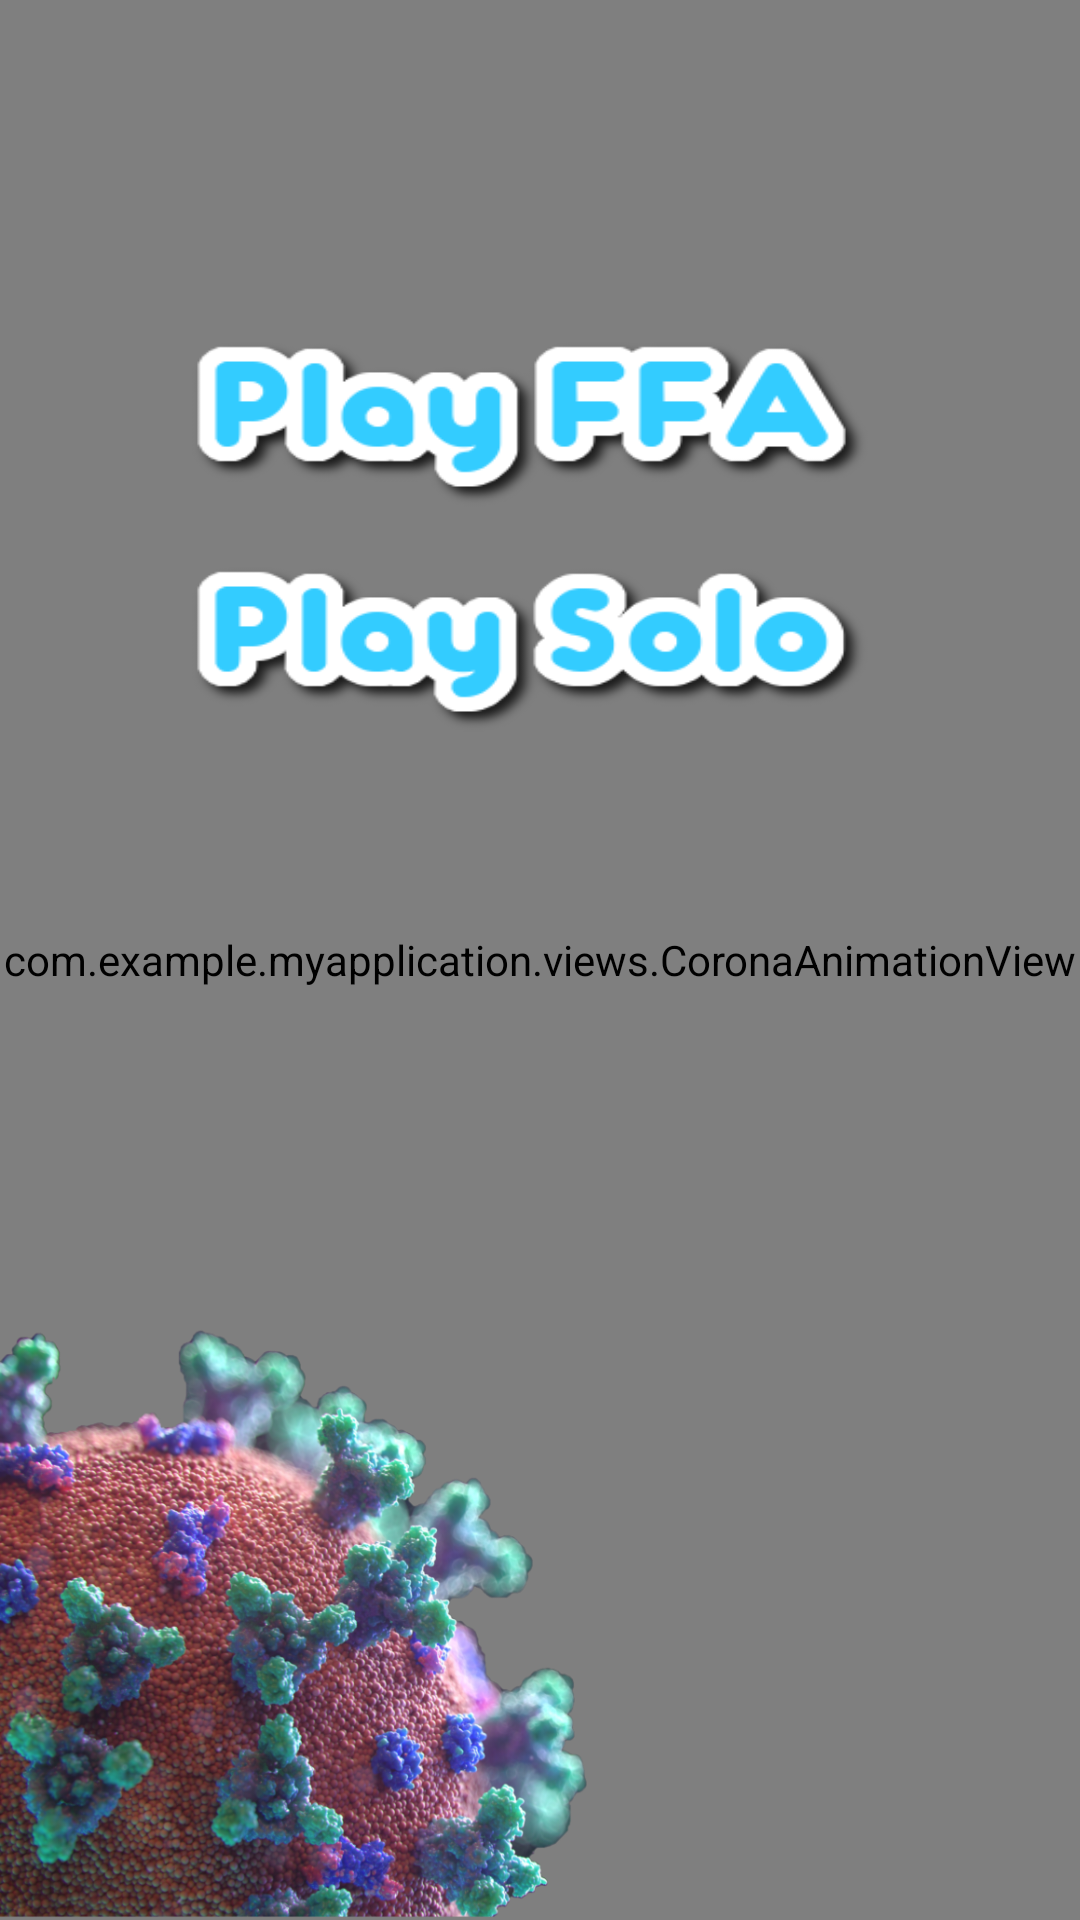

Layout XML and referenced resources for this Android screen:
<!-- AndroidManifest.xml: application theme AppTheme -->
<!-- res/layout/fragment_home.xml -->
<?xml version="1.0" encoding="utf-8"?>
<RelativeLayout xmlns:android="http://schemas.android.com/apk/res/android"
    xmlns:app="http://schemas.android.com/apk/res-auto"
    xmlns:tools="http://schemas.android.com/tools"
    android:layout_width="match_parent"
    android:layout_height="match_parent"
    android:fitsSystemWindows="false"
    android:background="@android:color/white">
    <FrameLayout
        android:id="@+id/animated_view_container"
        android:layout_width="match_parent"
        android:layout_height="match_parent"
        android:background="@android:color/white"
        >

        <com.example.myapplication.views.CoronaAnimationView
            android:id="@+id/animated_view"
            android:layout_width="match_parent"
            android:layout_height="match_parent"
            android:layout_alignParentTop="true"
            android:layout_gravity="top|center_horizontal"
            android:translationZ="11dp" />
    </FrameLayout>

    <Button
        android:id="@+id/button_play_ffa"
        android:layout_width="250dp"
        android:layout_height="70dp"
        android:layout_centerHorizontal="true"
        android:layout_alignParentTop="true"
        android:ems="10"
        android:translationZ="13dp"
        android:layout_marginTop="100dp"
        android:background="@drawable/play_ffa"
        />
    <Button
        android:id="@+id/button_play_solo"
        android:layout_width="250dp"
        android:layout_height="70dp"
        android:layout_centerHorizontal="true"
        android:layout_alignParentTop="true"
        android:ems="10"
        android:translationZ="11dp"
        android:layout_marginTop="175dp"
        android:background="@drawable/play_solo"
        />
    
    
    
    
    <View
        android:id="@+id/coronacorne"
        android:layout_width="200dp"
        android:layout_height="200dp"
        android:layout_alignParentLeft="true"
        android:layout_alignParentBottom="true"
        android:layout_marginLeft="0dp"
        android:translationZ="10dp"
        android:background="@drawable/corona_corner" />
</RelativeLayout>
<!-- resources referenced by this layout -->
<resources>
  <!-- drawable corona_corner: png bitmap (drawable-v24, 741873 bytes) -->
  <!-- drawable macrophage: png bitmap (drawable-v24, 53344 bytes) -->
  <!-- drawable play_ffa: png bitmap (drawable-v24, 12166 bytes) -->
  <!-- drawable play_solo: png bitmap (drawable-v24, 11870 bytes) -->
  <!-- drawable tcell1: png bitmap (drawable-v24, 514104 bytes) -->
  <style name="AppTheme" parent="Theme.AppCompat.Light.DarkActionBar">
          
          <item name="colorPrimary">@color/colorPrimary</item>
          <item name="colorPrimaryDark">@color/colorPrimaryDark</item>
          <item name="colorAccent">@color/colorAccent</item>
      </style>
  <!-- not gathered from this repository: default colours our renderer supplied (Android Studio template values) -->
  <color name="colorPrimary">#FF6200EE</color>
  <color name="colorPrimaryDark">#FF3700B3</color>
  <color name="colorAccent">#FF03DAC5</color>
</resources>
